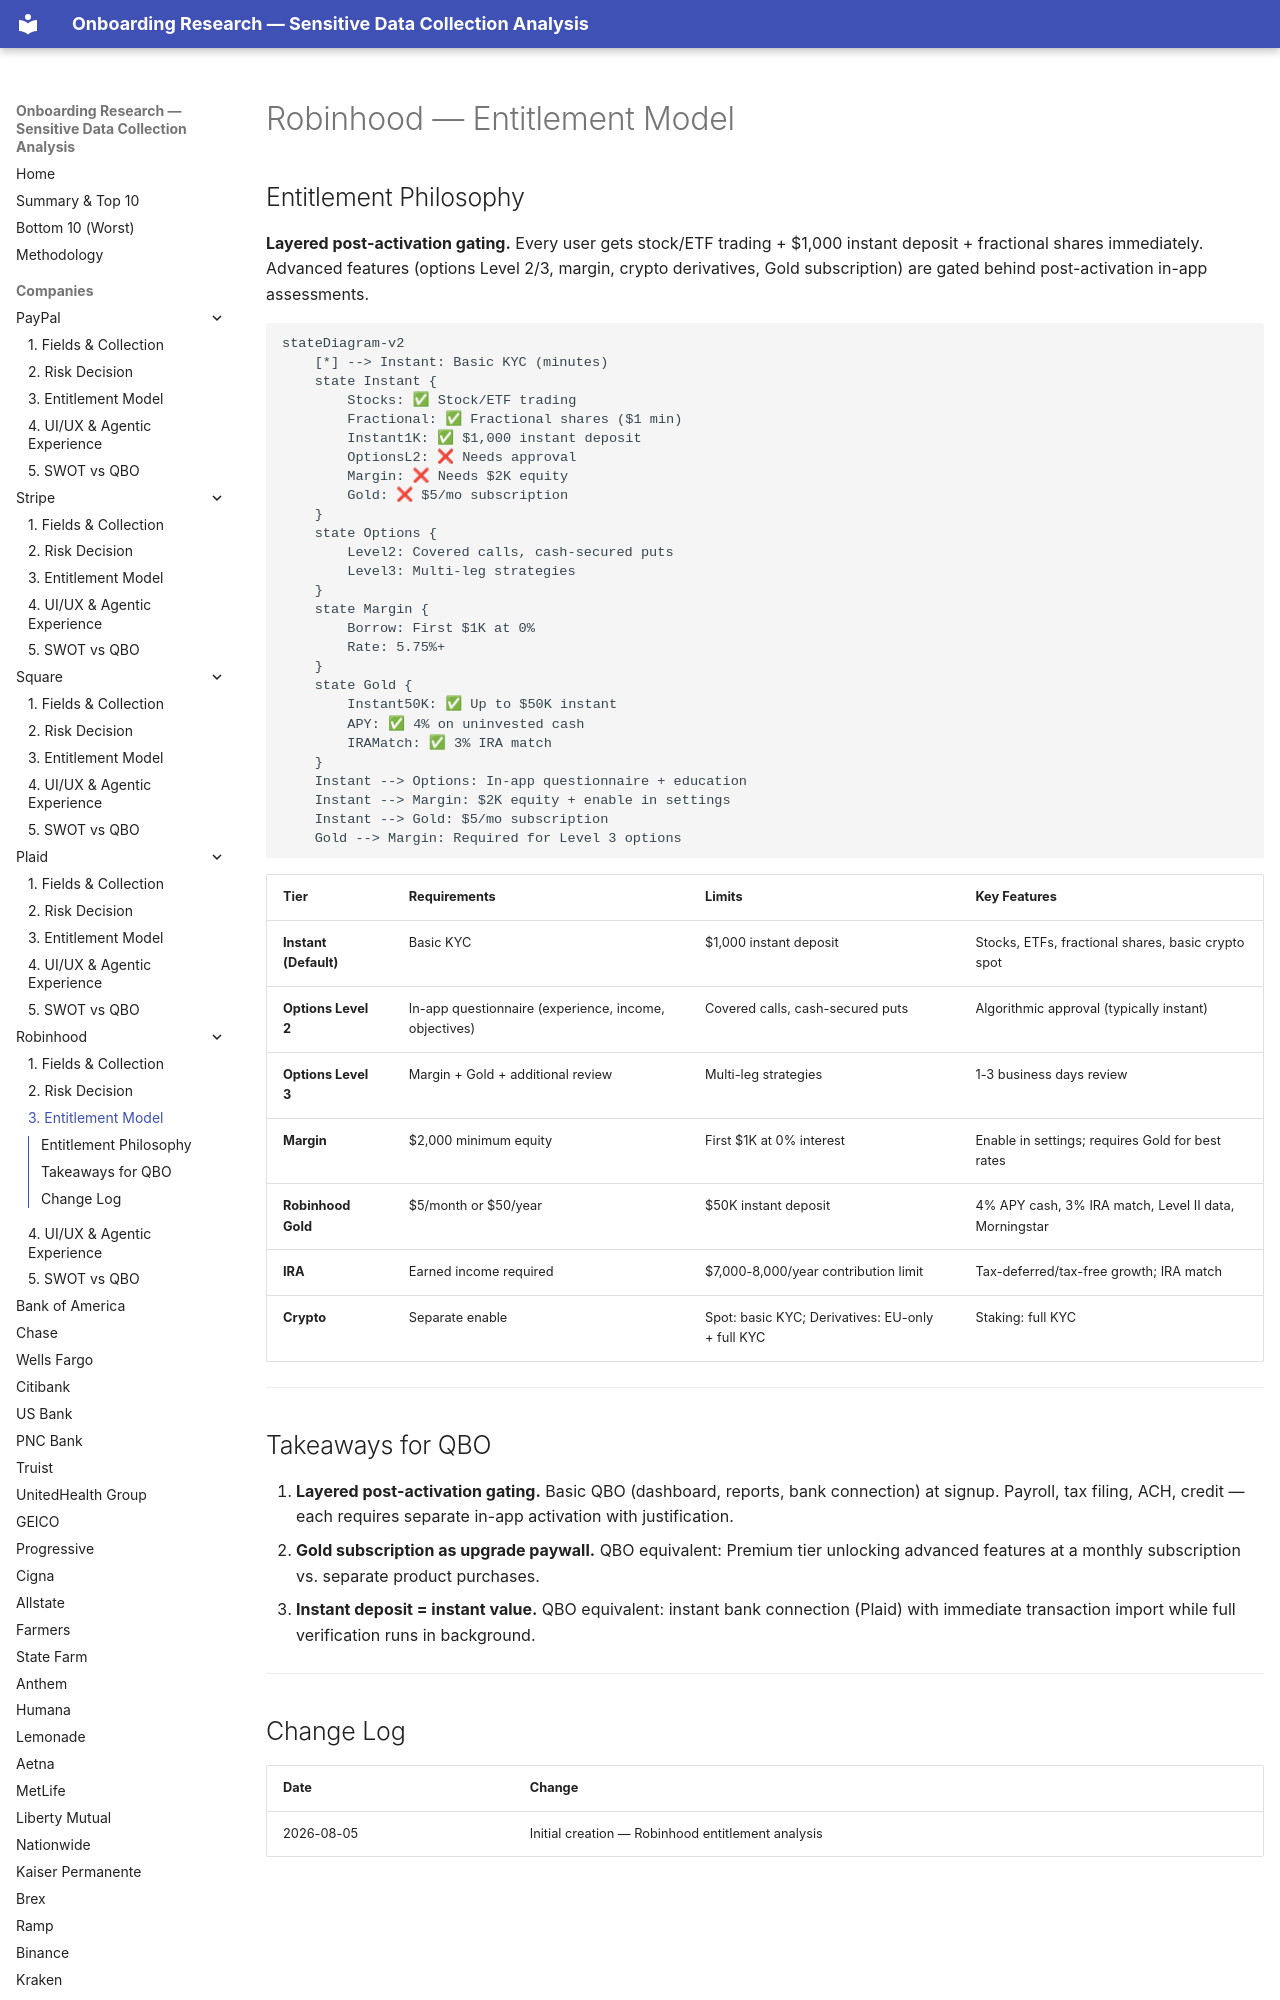

repository: cicidi/deterministic-ai-agent · page: robinhood/03-entitlement/index.html · generator: mkdocs

# Robinhood — Entitlement Model

## Entitlement Philosophy

**Layered post-activation gating.** Every user gets stock/ETF trading + $1,000 instant deposit + fractional shares immediately. Advanced features (options Level 2/3, margin, crypto derivatives, Gold subscription) are gated behind post-activation in-app assessments.

```mermaid
stateDiagram-v2
    [*] --> Instant: Basic KYC (minutes)
    state Instant {
        Stocks: ✅ Stock/ETF trading
        Fractional: ✅ Fractional shares ($1 min)
        Instant1K: ✅ $1,000 instant deposit
        OptionsL2: ❌ Needs approval
        Margin: ❌ Needs $2K equity
        Gold: ❌ $5/mo subscription
    }
    state Options {
        Level2: Covered calls, cash-secured puts
        Level3: Multi-leg strategies
    }
    state Margin {
        Borrow: First $1K at 0%
        Rate: 5.75%+
    }
    state Gold {
        Instant50K: ✅ Up to $50K instant
        APY: ✅ 4% on uninvested cash
        IRAMatch: ✅ 3% IRA match
    }
    Instant --> Options: In-app questionnaire + education
    Instant --> Margin: $2K equity + enable in settings
    Instant --> Gold: $5/mo subscription
    Gold --> Margin: Required for Level 3 options
```
